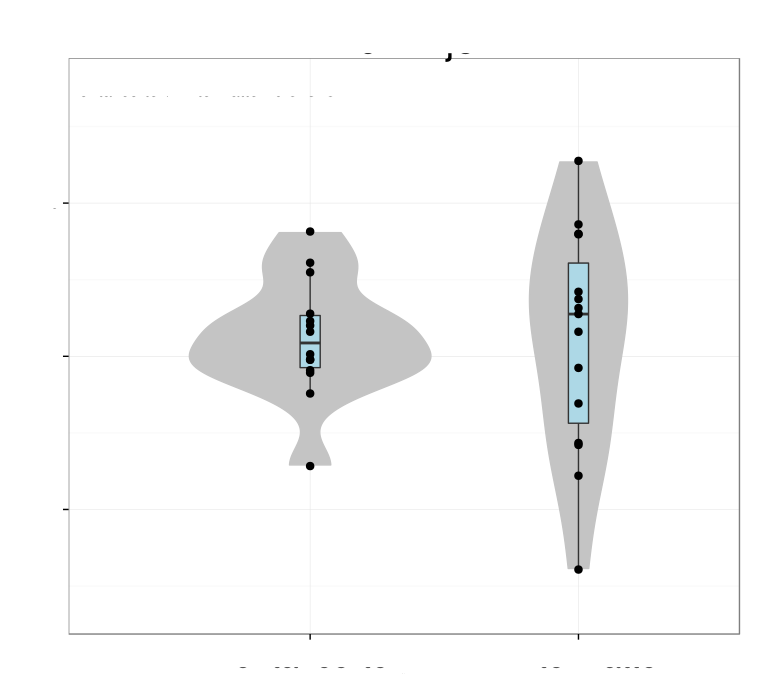

Source data for this figure (header and first rows):
# Variation explained: 0.39319 0.26105 0…
SLC17A6	-0.3755
PCSK1	-0.5332
CCDC109B	0.01387
HCRT	0.4912
RSPO1	0.5772
